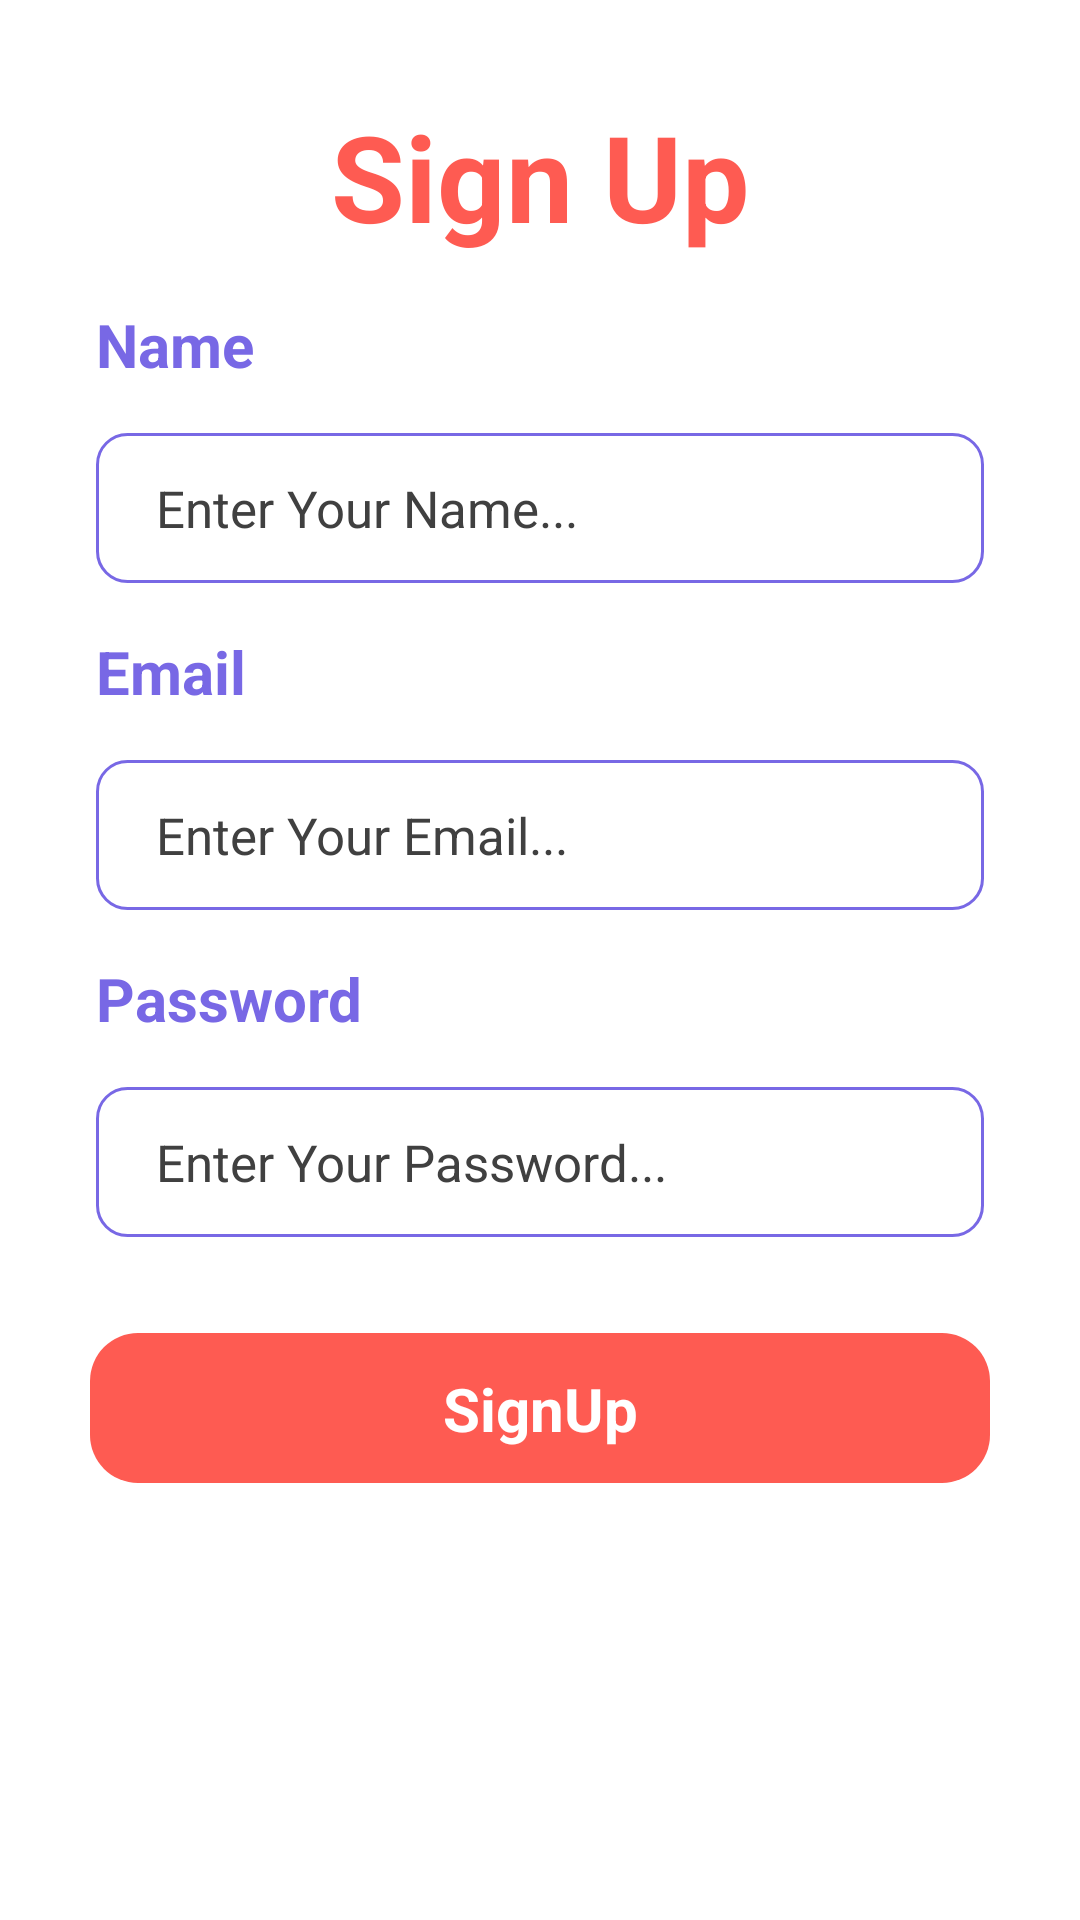

Write the Android layout XML for this screen, with the resource values it uses.
<!-- AndroidManifest.xml: application theme Theme.SkinDiase -->
<!-- res/layout/activity_register.xml -->
<?xml version="1.0" encoding="utf-8"?>
<androidx.constraintlayout.widget.ConstraintLayout xmlns:android="http://schemas.android.com/apk/res/android"
    xmlns:app="http://schemas.android.com/apk/res-auto"
    xmlns:tools="http://schemas.android.com/tools"
    android:layout_width="match_parent"
    android:layout_height="match_parent"
    tools:context=".ui.RegisterActivity">
    <ScrollView
        android:layout_width="match_parent"
        android:layout_height="match_parent"
        app:layout_constraintBottom_toBottomOf="parent"
        app:layout_constraintEnd_toEndOf="parent"
        app:layout_constraintStart_toStartOf="parent"
        app:layout_constraintTop_toTopOf="parent">

        <LinearLayout
            android:layout_width="match_parent"
            android:layout_height="wrap_content"
            android:orientation="vertical" >

            <ImageView
                android:id="@+id/imageView2"
                android:layout_width="match_parent"
                android:layout_height="wrap_content"
                app:srcCompat="@drawable/background_signup" />

            <TextView
                android:id="@+id/textView4"
                android:layout_width="match_parent"
                android:layout_height="wrap_content"
                android:layout_marginTop="32dp"
                android:text="Sign Up"
                android:textAlignment="center"
                android:textColor="#fe5b52"
                android:textSize="40sp"
                android:textStyle="bold" />

            <TextView
                android:id="@+id/textView7"
                android:layout_width="match_parent"
                android:layout_height="wrap_content"
                android:layout_marginStart="32dp"
                android:layout_marginTop="16dp"
                android:text="Name"
                android:textColor="#7868e5"
                android:textSize="20sp"
                android:textStyle="bold" />

            <EditText
                android:id="@+id/editTextTextPersonName3"
                android:layout_width="match_parent"
                android:layout_height="50dp"
                android:layout_marginStart="32dp"
                android:layout_marginTop="16dp"
                android:layout_marginEnd="32dp"
                android:background="@drawable/background_edt"
                android:ems="10"
                android:hint="Enter Your Name..."
                android:inputType="textPersonName"
                android:paddingStart="20dp"
                android:textColorHint="#404040"
                android:textSize="17sp" />

            <TextView
                android:id="@+id/textView6"
                android:layout_width="match_parent"
                android:layout_height="wrap_content"
                android:layout_marginStart="32dp"
                android:layout_marginTop="16dp"
                android:text="Email"
                android:textColor="#7868e5"
                android:textSize="20sp"
                android:textStyle="bold" />

            <EditText
                android:id="@+id/editTextTextPersonName2"
                android:layout_width="match_parent"
                android:layout_height="50dp"
                android:layout_marginStart="32dp"
                android:layout_marginTop="16dp"
                android:layout_marginEnd="32dp"
                android:background="@drawable/background_edt"
                android:ems="10"
                android:hint="Enter Your Email..."
                android:inputType="textPersonName"
                android:paddingStart="20dp"
                android:textColorHint="#404040"
                android:textSize="17sp" />

            <TextView
                android:id="@+id/textView5"
                android:layout_width="match_parent"
                android:layout_height="wrap_content"
                android:layout_marginStart="32dp"
                android:layout_marginTop="16dp"
                android:text="Password"
                android:textColor="#7868e5"
                android:textSize="20sp"
                android:textStyle="bold" />

            <EditText
                android:id="@+id/editTextTextPersonName"
                android:layout_width="match_parent"
                android:layout_height="50dp"
                android:layout_marginStart="32dp"
                android:layout_marginTop="16dp"
                android:layout_marginEnd="32dp"
                android:background="@drawable/background_edt"
                android:ems="10"
                android:hint="Enter Your Password..."
                android:inputType="textPassword"
                android:paddingStart="20dp"
                android:textColorHint="#404040"
                android:textSize="17sp" />

            <androidx.constraintlayout.widget.ConstraintLayout
                android:layout_width="300dp"
                android:layout_marginTop="32dp"
                android:layout_gravity="center_horizontal"
                android:background="@drawable/orange_background"
                android:layout_height="50dp">

                <TextView
                    android:id="@+id/textView8"
                    android:layout_width="wrap_content"
                    android:layout_height="wrap_content"
                    android:text="SignUp"
                    android:textStyle="bold"
                    android:textColor="#ffffff"
                    android:textSize="20sp"
                    app:layout_constraintBottom_toBottomOf="parent"
                    app:layout_constraintEnd_toEndOf="parent"
                    app:layout_constraintStart_toStartOf="parent"
                    app:layout_constraintTop_toTopOf="parent" />
            </androidx.constraintlayout.widget.ConstraintLayout>
        </LinearLayout>
    </ScrollView>

</androidx.constraintlayout.widget.ConstraintLayout>
<!-- resources referenced by this layout -->
<resources>
  <!-- drawable background_edt (drawable-xxxhdpi) -->
  <?xml version="1.0" encoding="utf-8"?>
  
  <selector xmlns:android="http://schemas.android.com/apk/res/android">
  <item>
      <shape android:shape="rectangle">
          <solid android:color="#00ffffff"/>
          <corners android:radius="10dp"/>
          <stroke android:width="1dp" android:color="#7868e5"/>
      </shape>
  </item>
  </selector>
  <!-- drawable orange_background (drawable-xxxhdpi) -->
  <?xml version="1.0" encoding="utf-8"?>
  
  <selector xmlns:android="http://schemas.android.com/apk/res/android">
  <item>
      <shape android:shape="rectangle">
          <corners android:radius="16dp"/>
          <solid android:color="#fe5b52"/>
      </shape>
  </item>
  </selector>
  <style name="Theme.SkinDiase" parent="Theme.MaterialComponents.DayNight.NoActionBar">
          
          <item name="colorPrimary">@color/purple_500</item>
          <item name="colorPrimaryVariant">@color/purple_700</item>
          <item name="colorOnPrimary">@color/white</item>
          
          <item name="colorSecondary">@color/teal_200</item>
          <item name="colorSecondaryVariant">@color/teal_700</item>
          <item name="colorOnSecondary">@color/black</item>
          
          <item name="android:statusBarColor" tools:targetApi="l">?attr/colorPrimaryVariant</item>
          
      </style>
  <!-- not gathered from this repository: default colours our renderer supplied (Android Studio template values) -->
  <color name="purple_500">#FF6200EE</color>
  <color name="purple_700">#FF3700B3</color>
  <color name="teal_200">#FF03DAC5</color>
  <color name="teal_700">#FF018786</color>
  <color name="black">#FF000000</color>
  <color name="white">#FFFFFFFF</color>
</resources>
